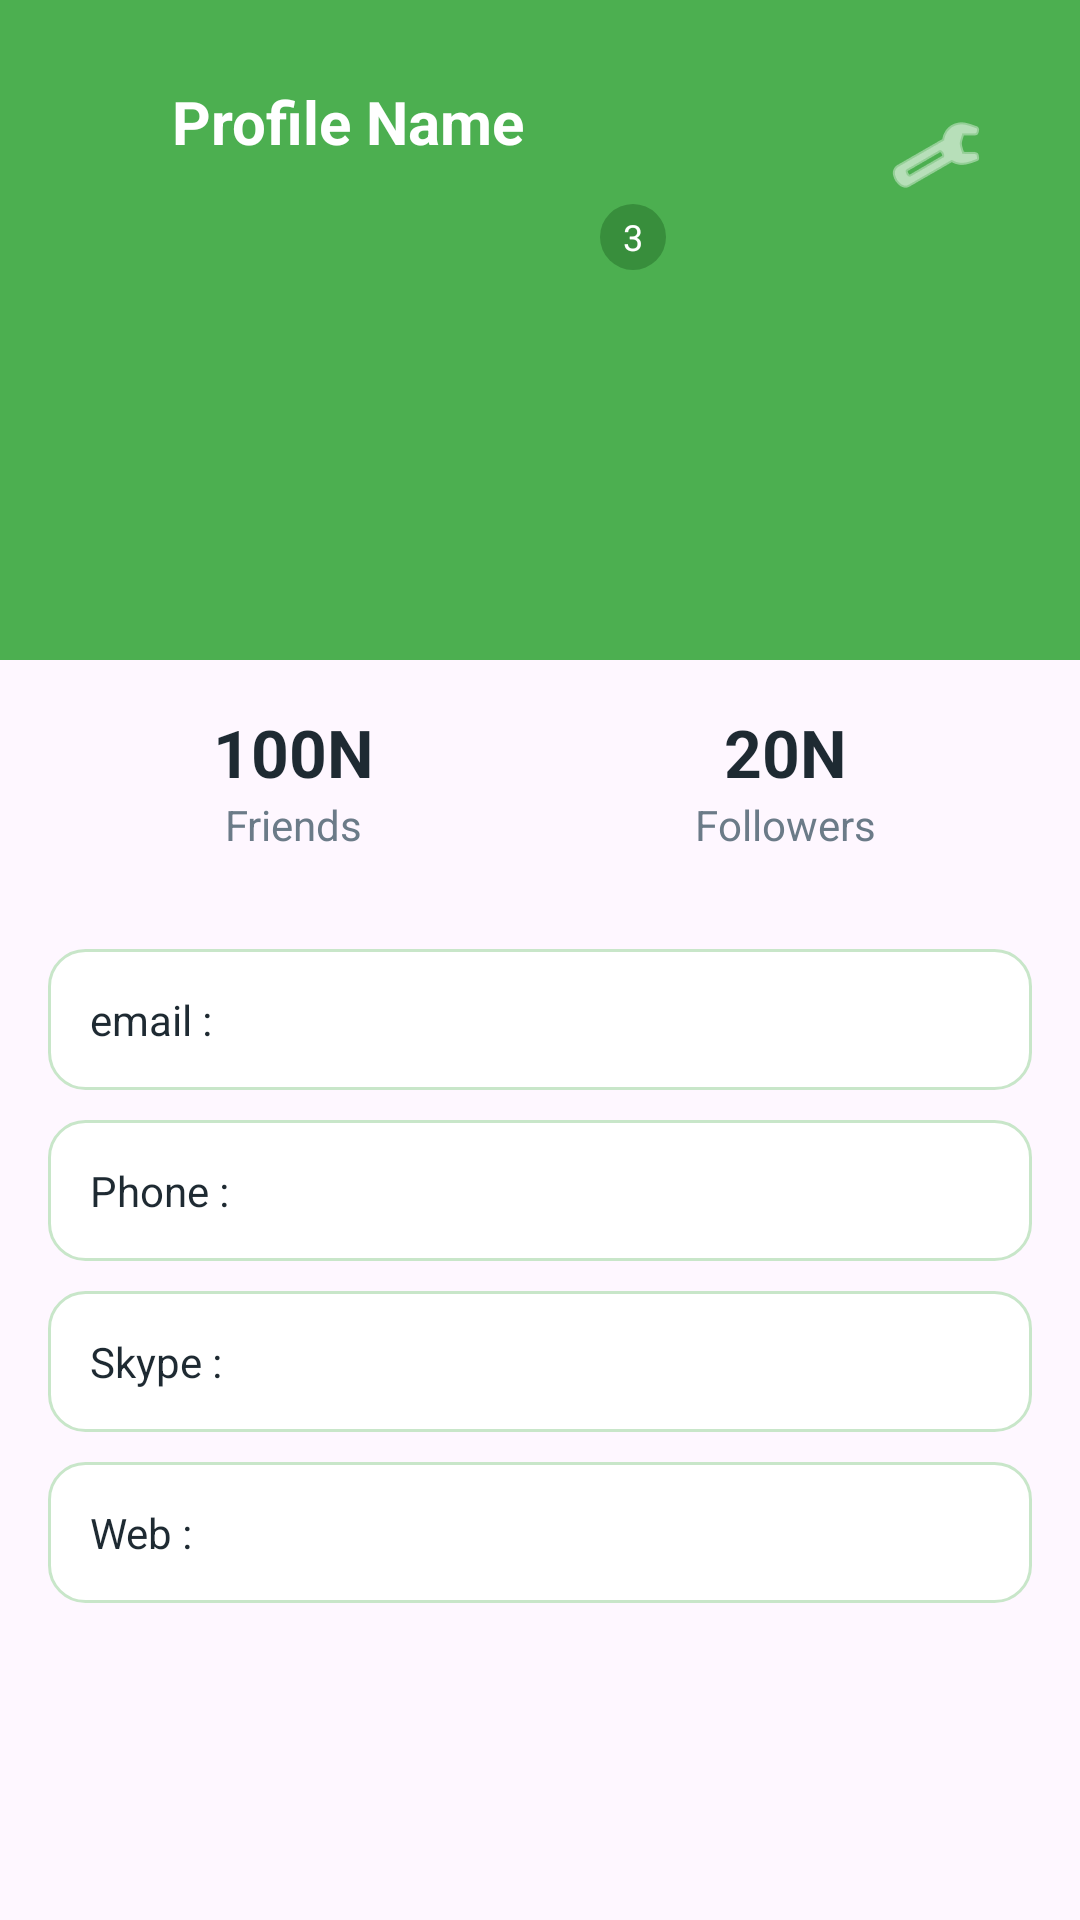

Produce the Android XML layout that renders to this screen, including the resource entries it uses.
<!-- AndroidManifest.xml: application theme Theme.Login_FB -->
<!-- res/layout/activity_profile.xml -->
<?xml version="1.0" encoding="utf-8"?>
<ScrollView xmlns:android="http://schemas.android.com/apk/res/android"
    android:layout_width="match_parent"
    android:layout_height="match_parent">

    <LinearLayout
        android:layout_width="match_parent"
        android:layout_height="wrap_content"
        android:orientation="vertical">


        <FrameLayout
            android:layout_width="match_parent"
            android:layout_height="220dp"
            android:background="@drawable/bg_header_103"
            android:padding="16dp">

            <ImageButton
                android:id="@+id/btnSetting103"
                android:layout_width="64dp"
                android:layout_height="71dp"
                android:layout_gravity="end|top"
                android:background="?attr/selectableItemBackgroundBorderless"
                android:contentDescription="Setting"
                android:src="@android:drawable/ic_menu_manage"
                android:tint="@color/white" />

            <FrameLayout
                android:layout_width="wrap_content"
                android:layout_height="wrap_content"
                android:layout_gravity="center">

                <ImageView
                    android:id="@+id/imgAvatar103"
                    android:layout_width="88dp"
                    android:layout_height="88dp"
                    android:background="@mipmap/circle_avatar_103_round"
                    android:scaleType="center"
                    android:src="@android:drawable/ic_menu_help"
                    android:tint="@color/green_103" />

                <TextView
                    android:id="@+id/tvBadge103"
                    android:layout_width="22dp"
                    android:layout_height="22dp"
                    android:layout_gravity="end|top"
                    android:layout_margin="2dp"
                    android:background="@drawable/circle_badge_103"
                    android:text="3"
                    android:textColor="@color/white"
                    android:gravity="center"
                    android:textSize="12sp"/>
            </FrameLayout>

            <TextView
                android:id="@+id/tvProfileName103"
                android:layout_width="245dp"
                android:layout_height="121dp"
                android:layout_gravity="center_horizontal|bottom"
                android:layout_marginBottom="56dp"
                android:text="Profile Name"
                android:textColor="@color/white"
                android:textSize="20sp"
                android:textStyle="bold" />
        </FrameLayout>


        <LinearLayout
            android:layout_width="match_parent"
            android:layout_height="wrap_content"
            android:orientation="horizontal"
            android:padding="16dp"
            android:gravity="center">

            <LinearLayout
                android:layout_width="0dp"
                android:layout_height="wrap_content"
                android:layout_weight="1"
                android:orientation="vertical"
                android:gravity="center">

                <TextView
                    android:id="@+id/tvFriendsCount103"
                    android:layout_width="wrap_content"
                    android:layout_height="wrap_content"
                    android:text="100N"
                    android:textSize="22sp"
                    android:textStyle="bold"
                    android:textColor="@color/text_dark_103"/>

                <TextView
                    android:layout_width="wrap_content"
                    android:layout_height="wrap_content"
                    android:text="Friends"
                    android:textColor="@color/text_muted_103"/>
            </LinearLayout>

            <LinearLayout
                android:layout_width="0dp"
                android:layout_height="wrap_content"
                android:layout_weight="1"
                android:orientation="vertical"
                android:gravity="center">

                <TextView
                    android:id="@+id/tvFollowersCount103"
                    android:layout_width="wrap_content"
                    android:layout_height="wrap_content"
                    android:text="20N"
                    android:textSize="22sp"
                    android:textStyle="bold"
                    android:textColor="@color/text_dark_103"/>

                <TextView
                    android:layout_width="wrap_content"
                    android:layout_height="wrap_content"
                    android:text="Followers"
                    android:textColor="@color/text_muted_103"/>
            </LinearLayout>
        </LinearLayout>


        <LinearLayout
            android:layout_width="match_parent"
            android:layout_height="wrap_content"
            android:orientation="vertical"
            android:padding="16dp">

            <TextView
                android:id="@+id/tvEmailRow103"
                android:layout_width="match_parent"
                android:layout_height="wrap_content"
                android:background="@drawable/bg_card_103"
                android:padding="14dp"
                android:text="email : "
                android:textColor="@color/text_dark_103"/>

            <TextView
                android:id="@+id/tvPhoneRow103"
                android:layout_width="match_parent"
                android:layout_height="wrap_content"
                android:background="@drawable/bg_card_103"
                android:padding="14dp"
                android:text="Phone : "
                android:textColor="@color/text_dark_103"
                android:layout_marginTop="10dp"/>

            <TextView
                android:id="@+id/tvSkypeRow103"
                android:layout_width="match_parent"
                android:layout_height="wrap_content"
                android:background="@drawable/bg_card_103"
                android:padding="14dp"
                android:text="Skype : "
                android:textColor="@color/text_dark_103"
                android:layout_marginTop="10dp"/>

            <TextView
                android:id="@+id/tvWebRow103"
                android:layout_width="match_parent"
                android:layout_height="wrap_content"
                android:background="@drawable/bg_card_103"
                android:padding="14dp"
                android:text="Web : "
                android:textColor="@color/text_dark_103"
                android:layout_marginTop="10dp"/>
        </LinearLayout>
    </LinearLayout>
</ScrollView>
<!-- resources referenced by this layout -->
<resources>
  <color name="green_103">#4CAF50</color>
  <color name="text_dark_103">#1E2A32</color>
  <color name="text_muted_103">#6B7B88</color>
  <color name="white">#FFFFFFFF</color>
  <!-- drawable bg_card_103 (drawable) -->
  <shape xmlns:android="http://schemas.android.com/apk/res/android" android:shape="rectangle">
      <solid android:color="@color/white"/>
      <corners android:radius="12dp"/>
      <stroke android:width="1dp" android:color="@color/card_stroke_103"/>
  </shape>
  <!-- drawable bg_header_103 (drawable) -->
  <shape xmlns:android="http://schemas.android.com/apk/res/android">
      <solid android:color="@color/green_103"/>
  </shape>
  <!-- drawable circle_badge_103 (drawable) -->
  <shape xmlns:android="http://schemas.android.com/apk/res/android" android:shape="oval">
      <size android:width="22dp" android:height="22dp"/>
      <solid android:color="@color/green_dark_103"/>
  </shape>
  <!-- mipmap circle_avatar_103_round (mipmap-anydpi-v26) -->
  <?xml version="1.0" encoding="utf-8"?>
  <adaptive-icon xmlns:android="http://schemas.android.com/apk/res/android">
      <background android:drawable="@drawable/circle_avatar_103_background"/>
      <foreground android:drawable="@mipmap/circle_avatar_103_foreground"/>
  </adaptive-icon>
  <style name="Theme.Login_FB" parent="Base.Theme.Login_FB" />
  <color name="card_stroke_103">#C8E6C9</color>
  <color name="green_dark_103">#388E3C</color>
  <style name="Base.Theme.Login_FB" parent="Theme.Material3.DayNight.NoActionBar">
          
          
      </style>
</resources>
